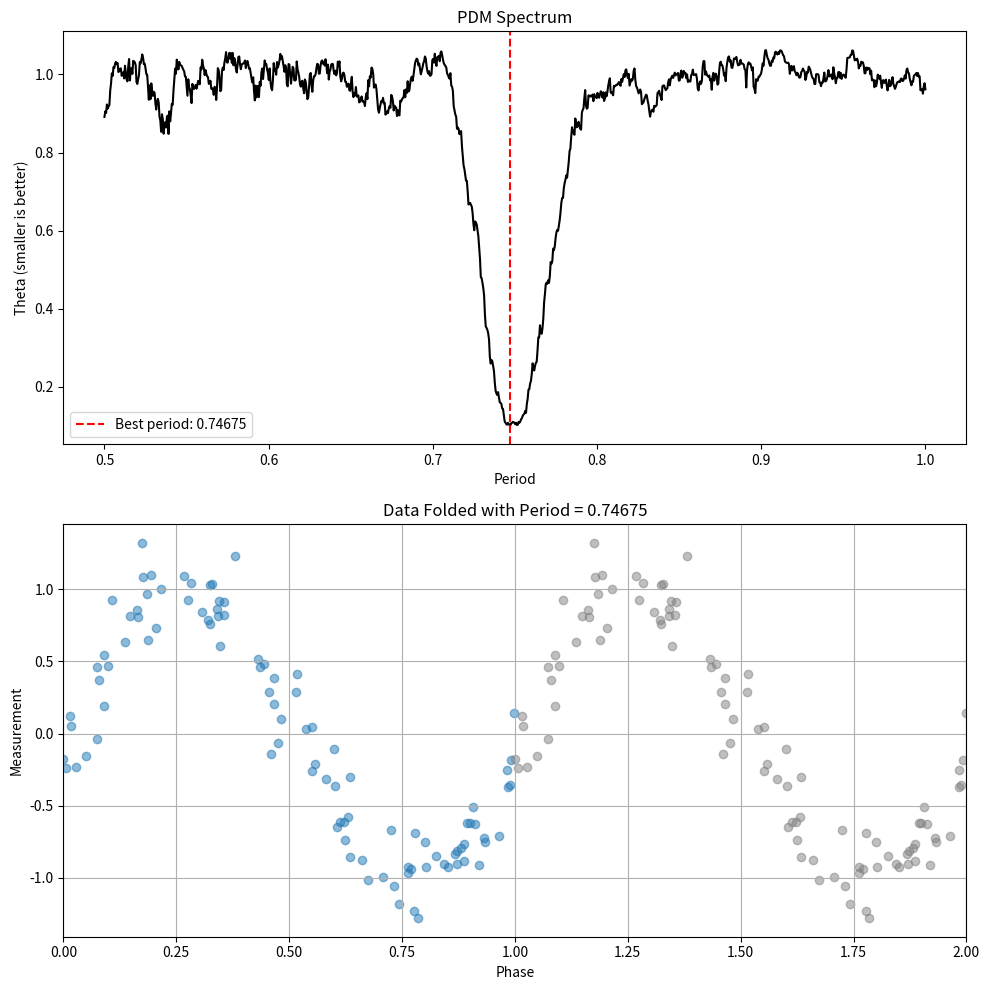

Recreate this plot in Python.
import numpy as np
import matplotlib.pyplot as plt
from scipy.stats import f as f_distribution

def pdm_test(times, measurements, period_range, n_bins=10, n_covers=2):
    """
    Implementation of Phase Dispersion Minimisation (PDM) for period finding
    
    Parameters:
    -----------
    times : array-like
        Array of observation times
    measurements : array-like
        Array of measurements corresponding to the times
    period_range : tuple or array-like
        (min_period, max_period, n_periods) or array of periods to test
    n_bins : int, optional
        Number of phase bins to use (default: 10)
    n_covers : int, optional
        Number of covers (overlapping sets of bins) to use (default: 2)
    
    Returns:
    --------
    periods : numpy.ndarray
        Array of tested periods
    thetas : numpy.ndarray
        Array of PDM statistics (smaller values indicate better periods)
    best_period : float
        Period with the minimum theta statistic
    """
    # Convert inputs to numpy arrays
    times = np.asarray(times)
    measurements = np.asarray(measurements)
    
    # Generate periods to test
    if len(period_range) == 3:
        periods = np.linspace(period_range[0], period_range[1], int(period_range[2]))
    else:
        periods = np.asarray(period_range)
    
    # Calculate overall variance of the data
    overall_variance = np.var(measurements, ddof=1)
    if overall_variance == 0:
        raise ValueError("No variance in measurements")
    
    # Initialize array to store PDM statistics
    thetas = np.zeros_like(periods)
    
    # Loop through periods
    for i, period in enumerate(periods):
        # Calculate phases
        phases = (times / period) % 1.0
        
        # Initialize variables for this period
        s2_sum = 0.0
        M_sum = 0
        
        # Create n_covers samples
        for cover in range(n_covers):
            # Calculate bin edges for this cover (offset between covers)
            offset = cover / (n_covers * n_bins)
            bin_edges = np.linspace(0, 1, n_bins + 1) + offset
            
            # Handle wraparound for last cover
            if cover == n_covers - 1:
                bin_edges = bin_edges % 1.0
                # Sort bin edges and phases for the last cover
                sort_idx = np.argsort(bin_edges)
                bin_edges = bin_edges[sort_idx]
                # Add 1.0 to the last edge to ensure it's greater than all phases
                bin_edges[-1] = 1.0
            
            # Get bin assignments for each phase
            bin_indices = np.digitize(phases, bin_edges) - 1
            
            # Calculate variance in each bin
            for bin_idx in range(n_bins):
                bin_mask = bin_indices == bin_idx
                n_points = np.sum(bin_mask)
                
                # Skip empty bins
                if n_points <= 1:
                    continue
                
                # Calculate variance of points in this bin
                bin_variance = np.var(measurements[bin_mask], ddof=1)
                s2_sum += bin_variance * (n_points - 1)
                M_sum += n_points - 1
        
        # Calculate theta statistic for this period
        if M_sum == 0:
            thetas[i] = 1.0  # Default to maximum value if no valid bins
        else:
            thetas[i] = s2_sum / (overall_variance * M_sum)
    
    # Find best period (minimum theta)
    best_idx = np.argmin(thetas)
    best_period = periods[best_idx]
    
    return periods, thetas, best_period

def calculate_significance(theta, n_samples, n_bins, n_covers):
    """
    Calculate the statistical significance of a PDM result
    
    Parameters:
    -----------
    theta : float
        PDM statistic value
    n_samples : int
        Number of data points
    n_bins : int
        Number of bins used
    n_covers : int
        Number of covers used
    
    Returns:
    --------
    significance : float
        Probability that the result is due to chance
    """
    # Calculate degrees of freedom
    n_params = 1  # We're estimating one parameter (the period)
    n_bins_eff = n_bins * n_covers
    
    # Prevent division by zero
    if n_bins_eff <= 1 or n_samples <= n_bins_eff + n_params:
        return 1.0
    
    # Calculate F-statistic
    nu1 = n_samples - n_bins_eff
    nu2 = (n_bins_eff - 1)
    
    if nu1 <= 0 or nu2 <= 0:
        return 1.0
    
    f_value = (1.0 - theta) / theta * nu1 / nu2
    
    # Calculate significance using F-distribution
    significance = 1.0 - f_distribution.cdf(f_value, nu2, nu1)
    return significance

def plot_pdm_results(periods, thetas, best_period, times, measurements):
    """Plot PDM results and phase-folded data"""
    fig, (ax1, ax2) = plt.subplots(2, 1, figsize=(10, 10))
    
    # Plot PDM spectrum
    ax1.plot(periods, thetas, 'k-')
    ax1.axvline(best_period, color='r', linestyle='--', 
                label=f'Best period: {best_period:.5f}')
    ax1.set_xlabel('Period')
    ax1.set_ylabel('Theta (smaller is better)')
    ax1.set_title('PDM Spectrum')
    ax1.legend()
    
    # Plot phase-folded data
    phases = (times / best_period) % 1.0
    # Sort by phase for the plot
    sort_idx = np.argsort(phases)
    phases = phases[sort_idx]
    folded_measurements = measurements[sort_idx]
    
    # Plot once
    ax2.scatter(phases, folded_measurements, alpha=0.5, label='Folded data')
    # Plot again shifted by 1 phase to see the continuity
    ax2.scatter(phases + 1, folded_measurements, alpha=0.5, color='gray')
    ax2.set_xlabel('Phase')
    ax2.set_ylabel('Measurement')
    ax2.set_title(f'Data Folded with Period = {best_period:.5f}')
    ax2.set_xlim(0, 2)
    ax2.grid(True)
    
    plt.tight_layout()
    return fig

# Example usage
if __name__ == "__main__":
    # Create synthetic data - a sine wave with some noise and uneven sampling
    np.random.seed(42)
    true_period = 0.75
    n_points = 100
    
    # Create uneven time sampling
    times = np.sort(np.random.uniform(0, 10, n_points))
    
    # Create signal with the known period
    signal = np.sin(2 * np.pi * times / true_period)
    
    # Add some noise
    noise = np.random.normal(0, 0.2, n_points)
    measurements = signal + noise
    
    # Define period range to search (min, max, number of periods)
    period_range = (0.5, 1.0, 1000)
    
    # Run PDM algorithm
    periods, thetas, best_period = pdm_test(times, measurements, period_range)
    
    # Calculate significance
    min_theta = np.min(thetas)
    significance = calculate_significance(min_theta, n_points, 10, 2)
    
    print(f"True period: {true_period}")
    print(f"Best period found: {best_period}")
    print(f"PDM statistic (theta): {min_theta:.6f}")
    print(f"Significance (p-value): {significance:.6e}")
    
    # Plot the results
    plt.figure(figsize=(10, 10))
    plot_pdm_results(periods, thetas, best_period, times, measurements)
    plt.show()